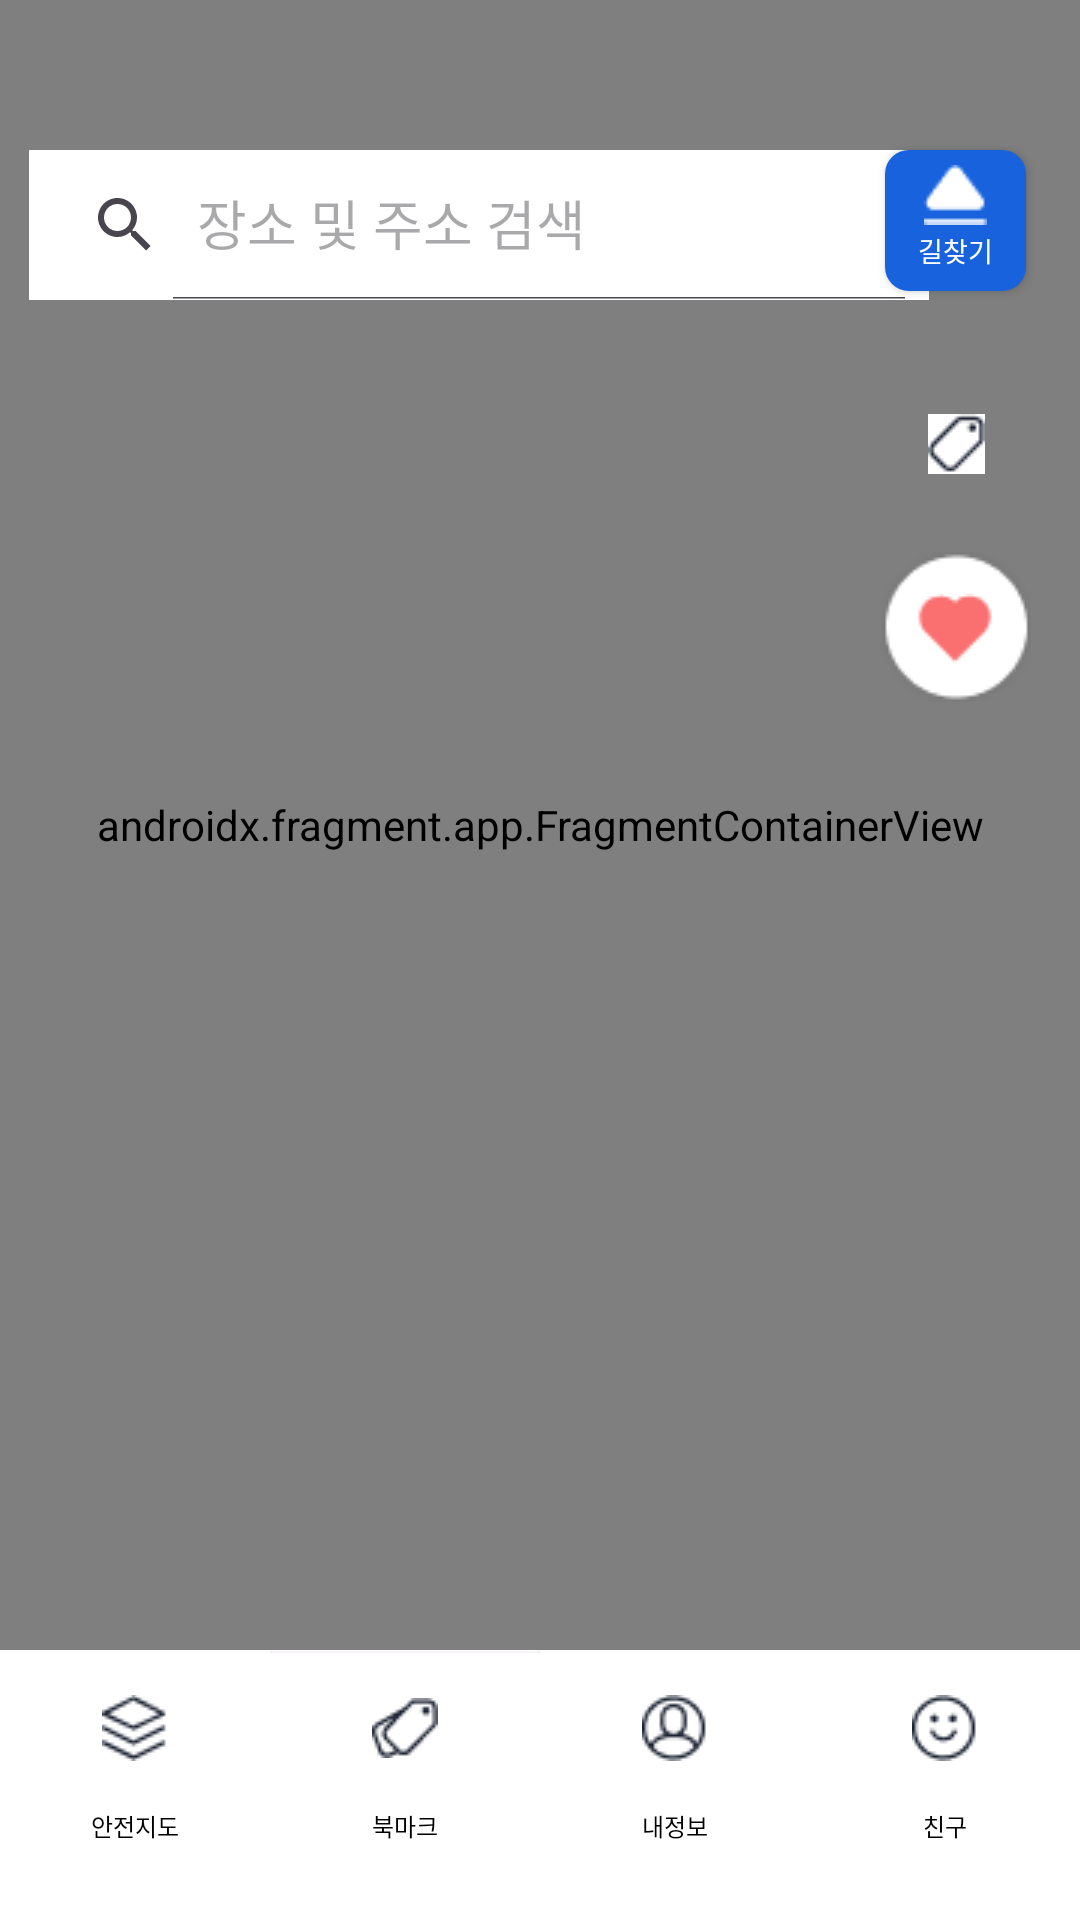

This screen was rendered from an Android layout file. Write that file and the resources it references.
<!-- AndroidManifest.xml: application theme Theme.Eyekeep -->
<!-- res/layout/activity_main_parent.xml -->
<?xml version="1.0" encoding="utf-8"?>
<androidx.constraintlayout.widget.ConstraintLayout xmlns:android="http://schemas.android.com/apk/res/android"
    xmlns:app="http://schemas.android.com/apk/res-auto"
    xmlns:tools="http://schemas.android.com/tools"
    android:id="@+id/main"
    android:layout_width="match_parent"
    android:layout_height="match_parent"
    tools:context=".MainParentActivity">

    <androidx.fragment.app.FragmentContainerView
        android:id="@+id/naverMap"
        android:name="com.naver.maps.map.MapFragment"
        android:layout_width="match_parent"
        android:layout_height="0dp"
        app:navermap_locationButtonEnabled="true"
        app:navermap_tiltGesturesEnabled="false"
        app:layout_constraintBottom_toTopOf="@+id/bottomlayout"
        app:layout_constraintEnd_toEndOf="parent"
        app:layout_constraintHorizontal_bias="0.0"
        app:layout_constraintStart_toStartOf="parent"
        app:layout_constraintTop_toTopOf="parent"
        app:layout_constraintVertical_bias="0.0" />

    <androidx.appcompat.widget.SearchView
        android:id="@+id/searchView"
        android:layout_width="300dp"
        android:layout_height="50dp"
        android:layout_marginStart="12dp"
        android:layout_marginTop="50dp"
        android:background="@color/white"
        android:backgroundTint="@color/white"
        android:focusable="true"
        android:padding="0dp"
        app:iconifiedByDefault="false"
        app:layout_constraintEnd_toStartOf="@+id/start_direction"
        app:layout_constraintHorizontal_bias="0.144"
        app:layout_constraintStart_toStartOf="parent"
        app:layout_constraintTop_toTopOf="parent"
        app:layout_constraintVertical_weight="1"
        app:queryHint="장소 및 주소 검색" />

    <ListView
        android:id="@+id/searchList"
        android:layout_width="0dp"
        android:layout_height="wrap_content"
        android:layout_below="@id/searchView"
        android:background="@android:color/white"
        android:divider="@android:color/darker_gray"
        android:dividerHeight="1dp"
        android:elevation="4dp"
        android:padding="10dp"
        android:visibility="gone"
        app:layout_constraintEnd_toEndOf="@+id/searchView"
        app:layout_constraintStart_toStartOf="@+id/searchView"
        app:layout_constraintTop_toBottomOf="@+id/searchView" />

    <LinearLayout
        android:id="@+id/bottomlayout"
        android:layout_width="0dp"
        android:layout_height="90dp"
        android:backgroundTint="@color/white"
        android:orientation="horizontal"
        app:layout_constraintBottom_toBottomOf="parent"
        app:layout_constraintStart_toStartOf="parent"
        app:layout_constraintEnd_toEndOf="parent"
        android:background="#80000000">

        <androidx.appcompat.widget.AppCompatButton
            android:id="@+id/btn_safety_map"
            android:layout_width="0dp"
            android:layout_height="90dp"
            android:layout_weight="1"
            android:drawableTop="@drawable/image_btn_safety_map_menu"
            android:drawablePadding="5dp"
            android:padding="15dp"
            android:text="안전지도"
            android:background="@color/white"
            android:textColor="#000000"
            android:textColorLink="#FFFFFF"
            android:textSize="8dp"
            />

        <androidx.appcompat.widget.AppCompatButton
            android:id="@+id/btn_book_mark"
            android:layout_width="0dp"
            android:layout_height="90dp"
            android:layout_weight="1"
            android:drawableTop="@drawable/image_btn_bookmark_menu"
            android:drawablePadding="5dp"
            android:padding="15dp"
            android:text="북마크"
            android:background="@color/white"
            android:textColor="#000000"
            android:textColorLink="#FFFFFF"
            android:textSize="8dp"
            />

        <androidx.appcompat.widget.AppCompatButton
            android:id="@+id/btn_my_info"
            android:layout_width="0dp"
            android:layout_height="90dp"
            android:layout_weight="1"
            android:drawableTop="@drawable/image_btn_my_information_menu"
            android:drawablePadding="5dp"
            android:padding="15dp"
            android:text="내정보"
            android:background="@color/white"
            android:textColor="#000000"
            android:textColorLink="#FFFFFF"
            android:textSize="8dp"
            />

        <androidx.appcompat.widget.AppCompatButton
            android:id="@+id/btn_eyekeep_menu"
            android:layout_width="0dp"
            android:layout_height="90dp"
            android:layout_weight="1"
            android:drawableTop="@drawable/image_btn_eyekeep_menu"
            android:drawablePadding="5dp"
            android:padding="15dp"
            android:text="친구"
            android:background="@color/white"
            android:textColor="#000000"
            android:textColorLink="#FFFFFF"
            android:textSize="8dp" />

    </LinearLayout>

    <androidx.appcompat.widget.AppCompatButton
        android:id="@+id/start_direction"
        android:layout_width="47dp"
        android:layout_height="47dp"
        android:layout_marginTop="50dp"
        android:layout_marginEnd="18dp"
        android:background="@drawable/map_button_get_direction"
        android:drawableTop="@drawable/get_direction"
        android:padding="5dp"
        android:text="길찾기"
        android:textColor="@color/white"
        android:textSize="9dp"
        app:layout_constraintEnd_toEndOf="parent"
        app:layout_constraintTop_toTopOf="parent" />

    <androidx.appcompat.widget.AppCompatImageButton
        android:id="@+id/btn_map_book_mark_mini"
        android:layout_width="50dp"
        android:layout_height="50dp"
        android:layout_marginTop="26dp"
        android:background="@drawable/map_circle_button"
        app:layout_constraintEnd_toEndOf="@+id/start_direction"
        app:layout_constraintLeft_toLeftOf="parent"
        app:layout_constraintRight_toRightOf="parent"
        app:layout_constraintStart_toStartOf="@+id/start_direction"
        app:layout_constraintTop_toBottomOf="@+id/start_direction"
        app:srcCompat="@drawable/book_mark_mini" />


    <androidx.appcompat.widget.AppCompatImageButton
        android:id="@+id/btn_eyekeep_location"
        android:layout_width="50dp"
        android:layout_height="50dp"
        android:layout_marginTop="11dp"
        android:background="@drawable/map_circle_button"
        app:layout_constraintEnd_toEndOf="@+id/start_direction"
        app:layout_constraintLeft_toLeftOf="parent"
        app:layout_constraintRight_toRightOf="parent"
        app:layout_constraintStart_toStartOf="@+id/start_direction"
        app:layout_constraintTop_toBottomOf="@+id/btn_map_book_mark_mini"
        app:srcCompat="@drawable/image_btn_eyekeep_location" />

    <FrameLayout
        android:id="@+id/overlay_container"
        android:layout_width="0dp"
        android:layout_height="wrap_content"
        android:visibility="gone"
        app:layout_constraintBottom_toTopOf="@+id/bottomlayout"
        app:layout_constraintStart_toStartOf="parent"
        app:layout_constraintEnd_toEndOf="parent">
    </FrameLayout>

    <FrameLayout
        android:id="@+id/fragment_container"
        android:layout_width="match_parent"
        android:layout_height="match_parent"
        android:visibility="gone" /> 

</androidx.constraintlayout.widget.ConstraintLayout>
<!-- resources referenced by this layout -->
<resources>
  <color name="white">#FFFFFFFF</color>
  <!-- drawable book_mark_mini: jpg bitmap (drawable, 1703 bytes) -->
  <!-- drawable get_direction: png bitmap (drawable, 286 bytes) -->
  <!-- drawable image_btn_bookmark_menu: png bitmap (drawable, 608 bytes) -->
  <!-- drawable image_btn_eyekeep_location: png bitmap (drawable, 2140 bytes) -->
  <!-- drawable image_btn_eyekeep_menu: png bitmap (drawable, 746 bytes) -->
  <!-- drawable image_btn_my_information_menu: png bitmap (drawable, 809 bytes) -->
  <!-- drawable image_btn_safety_map_menu: png bitmap (drawable, 587 bytes) -->
  <!-- drawable map_button_get_direction (drawable) -->
  <?xml version="1.0" encoding="utf-8"?>
  <shape xmlns:android="http://schemas.android.com/apk/res/android" android:shape="rectangle" >
  
      <corners
          android:radius="8dp"
          />
      <solid
          android:color="#1862DD"
          />
  
      <size
          android:width="47dp"
          android:height="47dp"
          />
  </shape>
  <style name="Theme.Eyekeep" parent="Base.Theme.Eyekeep" />
  <style name="Base.Theme.Eyekeep" parent="Theme.Material3.DayNight.NoActionBar">
          
          
      </style>
</resources>
